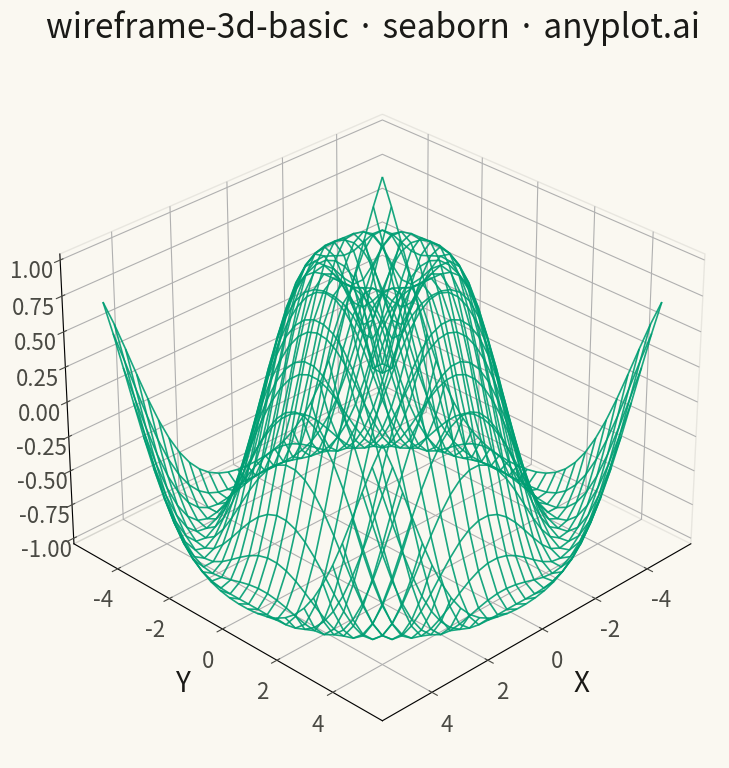

This figure's Python source:
""" anyplot.ai
wireframe-3d-basic: Basic 3D Wireframe Plot
Library: seaborn 0.13.2 | Python 3.13.13
Quality: 89/100 | Created: 2026-05-06
"""

import sys

sys.path = [
    p
    for p in sys.path
    if "implementations/python" not in p and p not in ("", ".")
]

import os  # noqa: E402
import matplotlib.pyplot as plt  # noqa: E402
import numpy as np  # noqa: E402


# Theme tokens
THEME = os.getenv("ANYPLOT_THEME", "light")
PAGE_BG = "#FAF8F1" if THEME == "light" else "#1A1A17"
INK = "#1A1A17" if THEME == "light" else "#F0EFE8"
INK_SOFT = "#4A4A44" if THEME == "light" else "#B8B7B0"
BRAND = "#009E73"

# Data - ripple surface
np.random.seed(42)
x = np.linspace(-5, 5, 30)
y = np.linspace(-5, 5, 30)
X, Y = np.meshgrid(x, y)
R = np.sqrt(X**2 + Y**2)
Z = np.sin(R)

# Plot
fig = plt.figure(figsize=(16, 9), facecolor=PAGE_BG)
ax = fig.add_subplot(111, projection="3d", facecolor=PAGE_BG)

# Wireframe
ax.plot_wireframe(X, Y, Z, color=BRAND, linewidth=1.2, alpha=0.9)

# Style
ax.set_xlabel("X", fontsize=20, color=INK, labelpad=10)
ax.set_ylabel("Y", fontsize=20, color=INK, labelpad=10)
ax.set_zlabel("Z", fontsize=20, color=INK, labelpad=10)
ax.set_title("wireframe-3d-basic · seaborn · anyplot.ai", fontsize=24, fontweight="medium", color=INK, pad=20)

# Tick styling
ax.tick_params(axis="x", labelsize=16, colors=INK_SOFT)
ax.tick_params(axis="y", labelsize=16, colors=INK_SOFT)
ax.tick_params(axis="z", labelsize=16, colors=INK_SOFT)

# Perspective and grid
ax.view_init(elev=30, azim=45)
ax.grid(True, alpha=0.1, linewidth=0.8, color=INK_SOFT)

# Spine colors for 3D axes
ax.xaxis.pane.set_facecolor(PAGE_BG)
ax.yaxis.pane.set_facecolor(PAGE_BG)
ax.zaxis.pane.set_facecolor(PAGE_BG)
ax.xaxis.pane.set_edgecolor(INK_SOFT)
ax.yaxis.pane.set_edgecolor(INK_SOFT)
ax.zaxis.pane.set_edgecolor(INK_SOFT)
ax.xaxis.pane.set_alpha(0.1)
ax.yaxis.pane.set_alpha(0.1)
ax.zaxis.pane.set_alpha(0.1)

# Save
plt.savefig(f"plot-{THEME}.png", dpi=300, bbox_inches="tight", facecolor=PAGE_BG, edgecolor="none")
